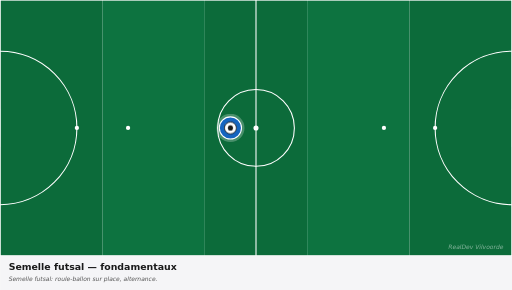
t = 0.00 s
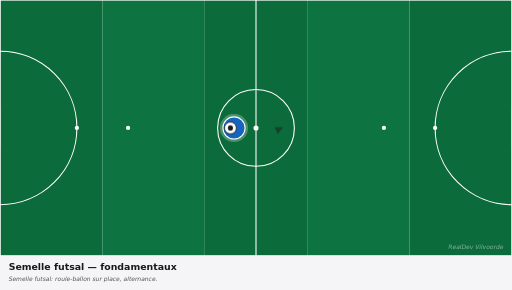
t = 0.83 s
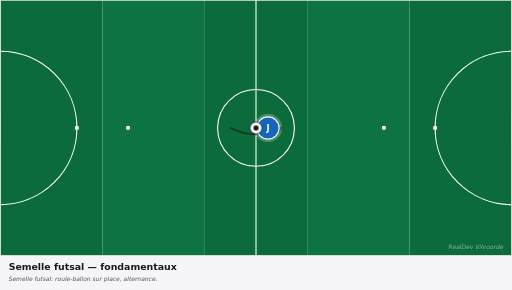
t = 1.63 s
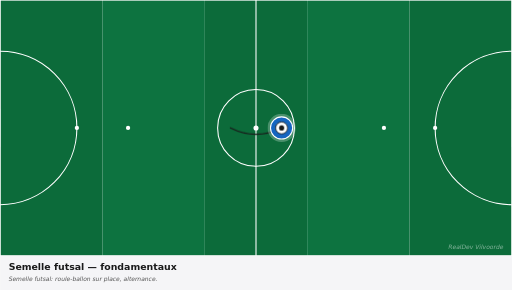
t = 2.63 s
t = 3.38 s: frame unchanged from t = 2.63 s, image omitted
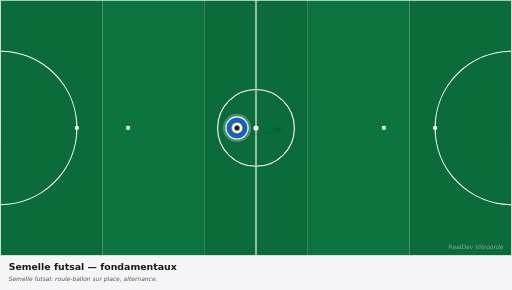
t = 4.13 s

The animated SVG that drew these frames (rendered in a browser with its animation timeline set to each time). Animation: 3 CSS @keyframes rules; one cycle of 5.00 s, repeats indefinitely.

<svg xmlns="http://www.w3.org/2000/svg" viewBox="0 0 1200 680" width="1200" height="680" preserveAspectRatio="xMidYMid meet" role="img" aria-label="Semelle futsal — fondamentaux"><defs><marker id="arrowhead-red" viewBox="0 0 10 10" refX="8" refY="5" markerWidth="6" markerHeight="6" orient="auto-start-reverse"><path d="M 0 0 L 10 5 L 0 10 z" fill="#c62828"/></marker><marker id="arrowhead-blue" viewBox="0 0 10 10" refX="8" refY="5" markerWidth="6" markerHeight="6" orient="auto-start-reverse"><path d="M 0 0 L 10 5 L 0 10 z" fill="#1565c0"/></marker><marker id="arrowhead-dark" viewBox="0 0 10 10" refX="8" refY="5" markerWidth="6" markerHeight="6" orient="auto-start-reverse"><path d="M 0 0 L 10 5 L 0 10 z" fill="#1a1a1a"/></marker><marker id="arrowhead-gray" viewBox="0 0 10 10" refX="8" refY="5" markerWidth="6" markerHeight="6" orient="auto-start-reverse"><path d="M 0 0 L 10 5 L 0 10 z" fill="#666"/></marker><style><![CDATA[
svg{font-family:"DejaVu Sans",Arial,sans-serif}
.arrow{fill:none;stroke-linecap:round}
.arrow-run{stroke-width:4}
.arrow-pass{stroke-width:4;stroke-dasharray:10 8}
.arrow-alt{stroke-width:3;stroke-dasharray:5 6;opacity:0.6}
.p0{animation:p0-mv 5.0s ease-in-out infinite}@keyframes p0-mv{0%{transform:translate(0,0)}10%{transform:translate(0,0)}45%{transform:translate(120px,0px)}75%{transform:translate(120px,0px)}85%{transform:translate(0,0)}100%{transform:translate(0,0)}}
.ball{animation:bfly 5.0s ease-in-out infinite}@keyframes bfly{0%{transform:translate(0,0)}20%{transform:translate(0,0)}45%{transform:translate(120px,0px)}75%{transform:translate(120px,0px)}85%{transform:translate(0,0)}100%{transform:translate(0,0)}}
.a0{stroke-dasharray:138;stroke-dashoffset:138;opacity:0;animation:a0-dr 5.0s ease-in-out infinite}@keyframes a0-dr{0%{stroke-dashoffset:138;opacity:0}15%{stroke-dashoffset:138;opacity:0}18%{opacity:1}45%{stroke-dashoffset:0;opacity:1}75%{stroke-dashoffset:0;opacity:1}85%{stroke-dashoffset:0;opacity:0}100%{stroke-dashoffset:138;opacity:0}}
@media(prefers-reduced-motion:reduce){*,*::before,*::after{animation:none !important;transition:none !important}.ball,[class^="p"],[class*=" p"]{transform:none !important}[class^="a"]{stroke-dashoffset:0 !important;opacity:1 !important}[class^="z"]{opacity:0.35 !important}[class^="zl"]{opacity:1 !important}}
]]></style></defs><g><rect x="0.0" y="0" width="240.0" height="600" fill="#0c6b3a"/><rect x="240.0" y="0" width="240.0" height="600" fill="#0d7340"/><rect x="480.0" y="0" width="240.0" height="600" fill="#0c6b3a"/><rect x="720.0" y="0" width="240.0" height="600" fill="#0d7340"/><rect x="960.0" y="0" width="240.0" height="600" fill="#0c6b3a"/><rect x="0" y="0" width="1200" height="600" fill="none" stroke="white" stroke-width="3"/><line x1="600.0" y1="0" x2="600.0" y2="600" stroke="white" stroke-width="2.5"/><circle cx="600.0" cy="300.0" r="90" fill="none" stroke="white" stroke-width="2.5"/><circle cx="600.0" cy="300.0" r="6" fill="white"/><path d="M 0 120.0 A 180 180 0 0 1 0 480.0" fill="none" stroke="white" stroke-width="2.5"/><path d="M 1200 120.0 A 180 180 0 0 0 1200 480.0" fill="none" stroke="white" stroke-width="2.5"/><circle cx="180" cy="300.0" r="5" fill="white"/><circle cx="300" cy="300.0" r="5" fill="white"/><circle cx="1020" cy="300.0" r="5" fill="white"/><circle cx="900" cy="300.0" r="5" fill="white"/><rect x="-17" y="255.0" width="17" height="90" fill="white" opacity="0.9"/><rect x="1200" y="255.0" width="17" height="90" fill="white" opacity="0.9"/><path class="arrow arrow-alt a0" d="M 540.0 300.0 Q 600.0 330.0 660.0 300.0" stroke="#1a1a1a" marker-end="url(#arrowhead-dark)"/><g class="p0"><circle cx="540.0" cy="300.0" r="33" fill="white" opacity="0.25"/><circle cx="540.0" cy="300.0" r="26" fill="#1565c0" stroke="white" stroke-width="2.5"/><text x="540.0" y="300.0" fill="white" font-family="DejaVu Sans, Arial, sans-serif" font-size="20" font-weight="700" text-anchor="middle" dominant-baseline="central">J</text></g><g class="ball"><circle cx="540.0" cy="300.0" r="14" fill="white" stroke="#1a1a1a" stroke-width="2"/><circle cx="540.0" cy="300.0" r="6" fill="#1a1a1a"/></g><text x="1180" y="585" fill="white" opacity="0.5" font-size="14" font-style="italic" text-anchor="end">RealDev Vilvoorde</text></g><g transform="translate(0,600)"><rect x="0" y="0" width="1200" height="80" fill="#f5f5f7"/><text x="20" y="32" fill="#1a1a1a" font-size="22" font-weight="700">Semelle futsal — fondamentaux</text><text x="20" y="60" fill="#555" font-size="14" font-style="italic">Semelle futsal: roule-ballon sur place, alternance.</text></g></svg>
